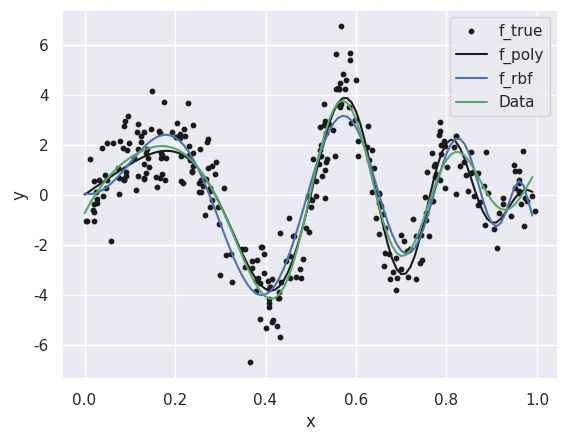
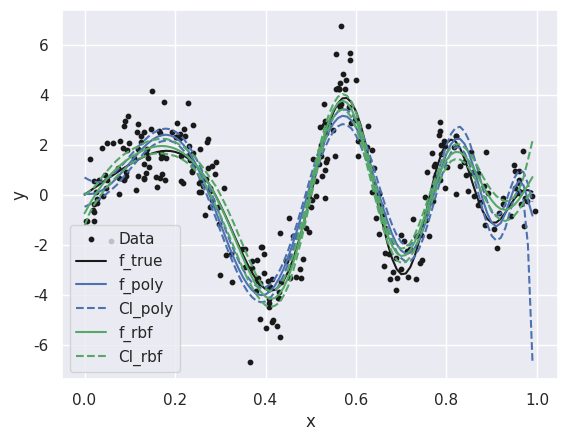

Source code (Python) for these figures, in order:
import numpy as np
import scipy.spatial.distance as sp
import matplotlib.pyplot as plt
import seaborn as sns

sns.set()

def fstar(x):
    return 4 * np.sin(np.pi * x) * np.cos(6 * np.pi * np.square(x))

def kpoly(x1, x2, d):
    temp = np.matmul(x1, np.transpose(x2))
    return np.power(1 + temp, d)

def krbf(x1, x2, g):
    dist = sp.cdist(x1, x2, 'euclidean')
    return np.exp(-g * np.square(dist))

def err(f, y):
    return np.mean(np.square(f - y))

def alpha(k, l, y):
    return np.matmul(np.linalg.inv(k + l * np.eye(len(k))), y)

# initialize variables
n = 300
lam = 5e-3
beta = 30
gamma = 25
boot = 300
x = np.random.uniform(0, 1, (n, 1))
e = np.random.normal(0, 1, (n, 1))
y = fstar(x) + e
finex = np.arange(0, 1, 0.01)
finex = np.expand_dims(finex, axis=1)
f = fstar(finex)

# bootstrap
CI_poly = np.zeros((len(finex), boot))
CI_rbf = np.zeros((len(finex), boot))
errors = np.zeros(boot)
for b in range(boot):
    ind = np.random.choice(range(n), n)
    newx = x[ind]
    newy = y[ind]
    K = kpoly(newx, newx, beta)
    apoly = alpha(K, lam, newy)
    K = krbf(newx, newx, gamma)
    arbf = alpha(K, lam, newy)
    plotk = kpoly(finex, newx, beta)
    CI_poly[:, b] = np.squeeze(np.matmul(plotk, apoly))
    plotk = krbf(finex, newx, gamma)
    CI_rbf[:, b] = np.squeeze(np.matmul(plotk, arbf))
    errors[b] = np.mean(np.square(f-CI_poly[:, b])-np.square(f-CI_rbf[:, b]))

# optimal curves
K = kpoly(x, x, beta)
apoly = alpha(K, lam, y)
K = krbf(x, x, gamma)
arbf = alpha(K, lam, y)

# plot variables
plotk = kpoly(finex, x, beta)
fhatpoly = np.matmul(plotk, apoly)
plotk = krbf(finex, x, gamma)
fhatrbf = np.matmul(plotk, arbf)

# plot
fig1 = plt.figure()
plt.scatter(x, y, 10, 'k')
plt.plot(finex, f, 'k')
plt.plot(finex, fhatpoly, 'b')
plt.plot(finex, fhatrbf, 'g')
plt.xlabel('x')
plt.ylabel('y')
plt.legend(('f_true', 'f_poly', 'f_rbf', 'Data'))

# plot with confidence intervals
fig2 = plt.figure()
scatter1 = plt.scatter(x, y, 10, 'k', label='Data')
plt.plot(finex, f, 'k', label='f_true')
plt.plot(finex, fhatpoly, 'b', label='f_poly')
perc_poly = np.percentile(CI_poly, [5, 95], axis=1)
plt.plot(finex, perc_poly[0, :], 'b--', label='CI_poly')
plt.plot(finex, perc_poly[1, :], 'b--')
plt.plot(finex, fhatrbf, 'g', label='f_rbf')
perc_rbf = np.percentile(CI_rbf, [5, 95], axis=1)
plt.plot(finex, perc_rbf[0, :], 'g--', label='CI_rbf')
plt.plot(finex, perc_rbf[1, :], 'g--')
plt.xlabel('x')
plt.ylabel('y')
plt.legend()
plt.show()

perc_err = np.percentile(errors, [5, 95])

